Run: headless pygame with SDL's dummy video driver; simulated clock (each Clock.tick advances the game by its frame time, no real sleeping); random seed 0; keys injected as events and as key.get_pressed() state; no mouse input; restart key R tapped at the start of phases 3 and 4.
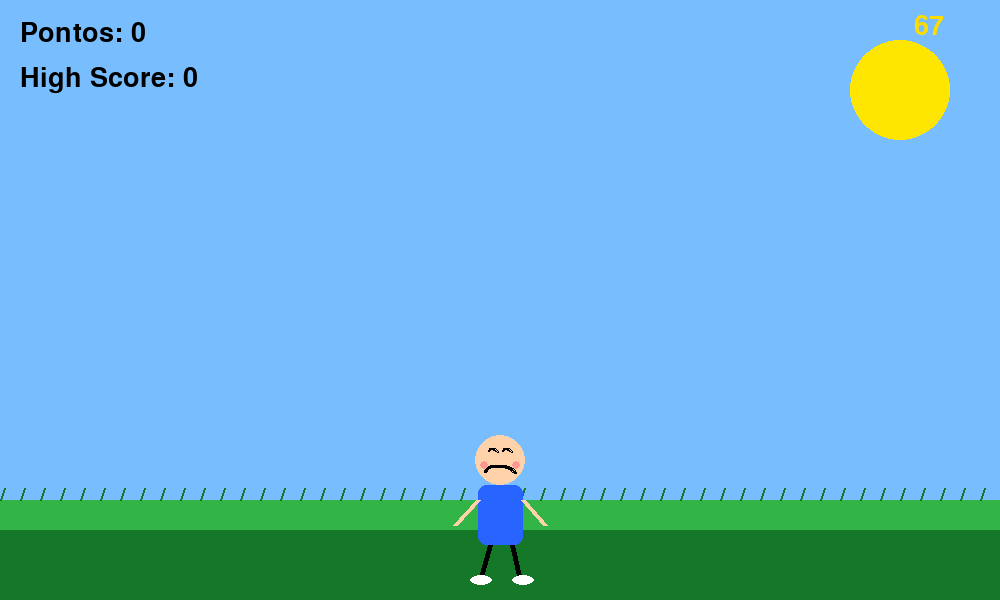
Frame 1 of 4 · flips 1–60 · no input
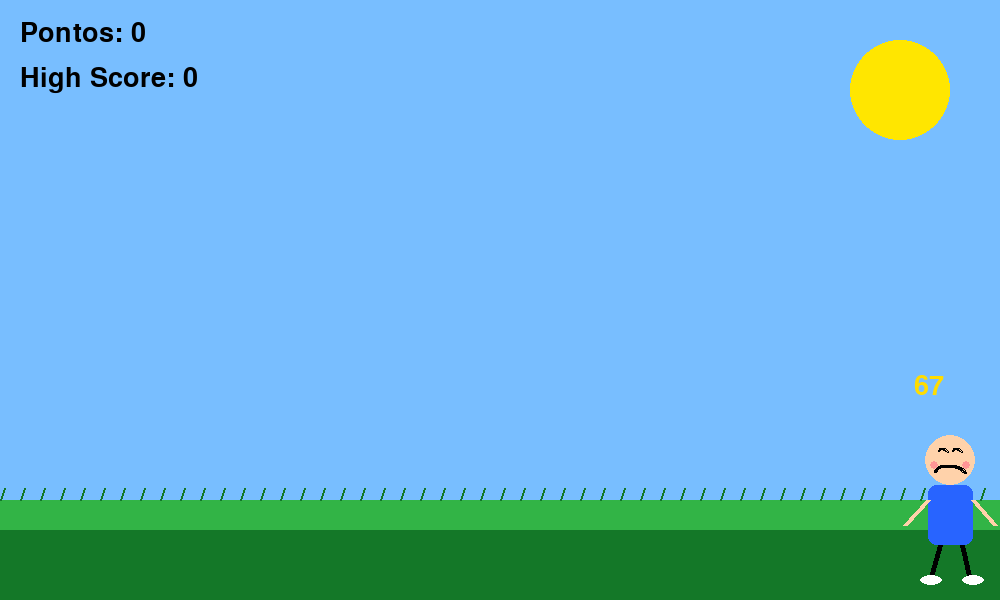
Frame 2 of 4 · flips 61–180 · tapped SPACE, RETURN · held RIGHT (→), D
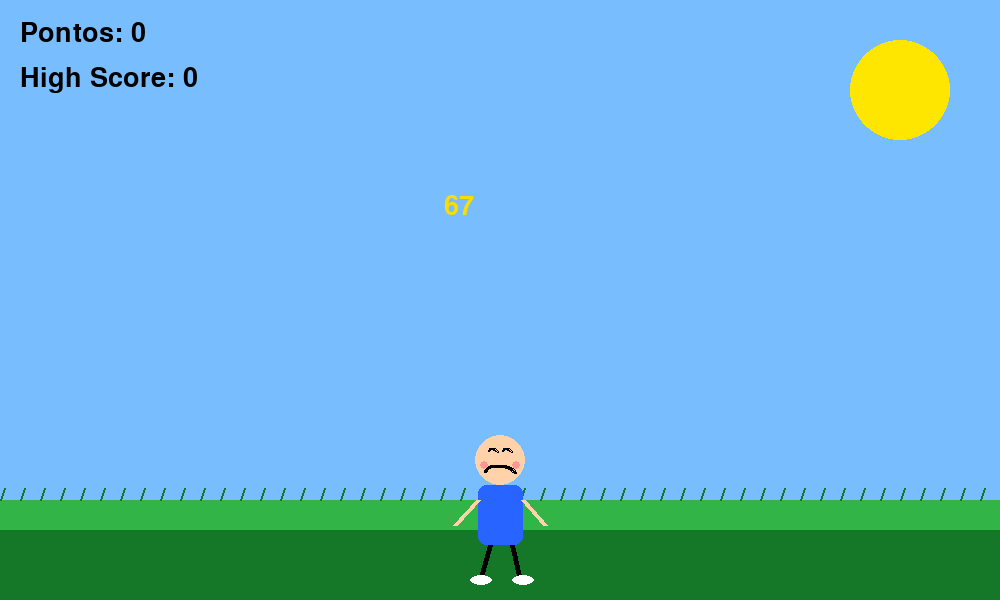
Frame 3 of 4 · flips 181–300 · tapped R · held DOWN (↓), S
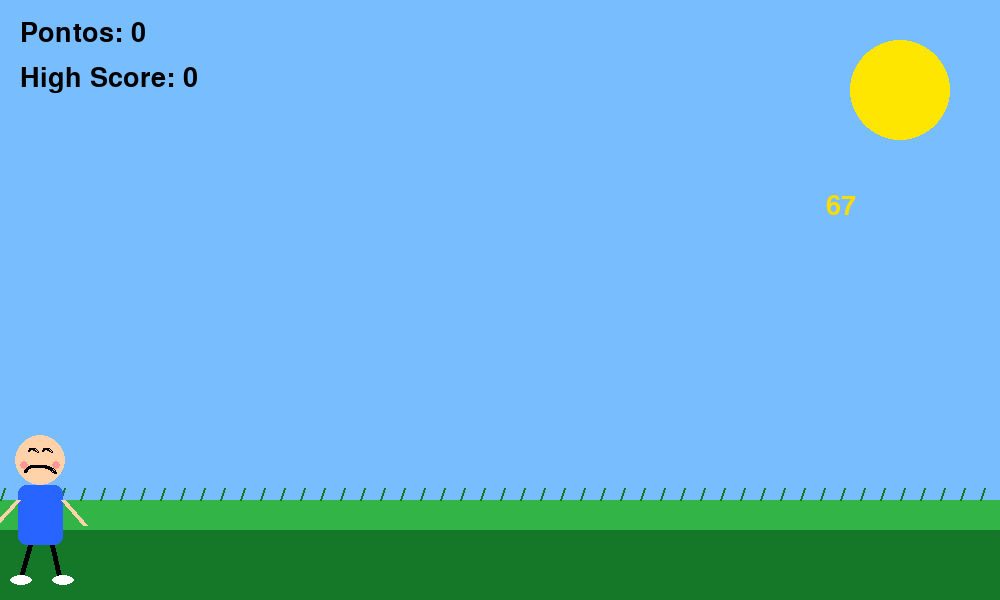
Frame 4 of 4 · flips 301–420 · tapped R · held LEFT (←), A, UP (↑), W

The pygame program that drew these frames:


# pip install pygame

import pygame
import random

pygame.init()

# ---------------- TELA ----------------

LARGURA = 1000
ALTURA = 600

tela = pygame.display.set_mode((LARGURA, ALTURA))
pygame.display.set_caption("67 Game")

# ---------------- FPS ----------------

clock = pygame.time.Clock()
FPS = 80

# ---------------- CORES ----------------

AZUL_CEU = (120, 190, 255)

VERDE = (50, 180, 70)
VERDE2 = (20, 120, 40)

BRANCO = (255, 255, 255)
PRETO = (0, 0, 0)

PELE = (255, 210, 170)

VERMELHO = (220, 50, 50)

AMARELO = (255, 220, 0)

ROSA = (255, 150, 150)

AZUL_CAMISA = (40, 100, 255)

# ---------------- FONTES ----------------

fonte = pygame.font.SysFont("Arial", 40)
fonte2 = pygame.font.SysFont("Arial", 24)

# ---------------- HIGH SCORE ----------------

high_score = 0

# ---------------- REINICIAR ----------------

def reiniciar():

    return {

        "x": 460,
        "y": 430,

        "vel": 8,

        "pontos": 0,

        "game_over": False,

        "objeto": None,

        "spawn_timer": 0
    }

jogo = reiniciar()

# ---------------- LOOP ----------------

rodando = True

while rodando:

    clock.tick(FPS)

    # ---------------- EVENTOS ----------------

    for evento in pygame.event.get():

        if evento.type == pygame.QUIT:
            rodando = False

        if evento.type == pygame.KEYDOWN:

            if evento.key == pygame.K_r:
                jogo = reiniciar()

    # ---------------- MOVIMENTO ----------------

    teclas = pygame.key.get_pressed()

    if not jogo["game_over"]:

        if teclas[pygame.K_a] or teclas[pygame.K_LEFT]:
            jogo["x"] -= jogo["vel"]

        if teclas[pygame.K_d] or teclas[pygame.K_RIGHT]:
            jogo["x"] += jogo["vel"]

    # limites
    if jogo["x"] < 0:
        jogo["x"] = 0

    if jogo["x"] > LARGURA - 90:
        jogo["x"] = LARGURA - 90

    # ---------------- SPAWN DO 67 ----------------

    if not jogo["game_over"]:

        jogo["spawn_timer"] += 1

        if jogo["objeto"] is None:

            if jogo["spawn_timer"] >= 40:

                jogo["spawn_timer"] = 0

                jogo["objeto"] = {

                    "x": random.randint(
                        50,
                        LARGURA - 80
                    ),

                    "y": -50,

                    # aumenta velocidade a cada 10 pontos
                    "vel": 3 + (jogo["pontos"] // 10) * 0.5

                }

    # ---------------- FUNDO ----------------

    tela.fill(AZUL_CEU)

    # sol
    pygame.draw.circle(
        tela,
        (255, 230, 0),
        (900, 90),
        50
    )

    # grama
    pygame.draw.rect(
        tela,
        VERDE,
        (0, 500, LARGURA, 100)
    )

    pygame.draw.rect(
        tela,
        VERDE2,
        (0, 530, LARGURA, 70)
    )

    # detalhes da grama
    for i in range(0, LARGURA, 20):

        pygame.draw.line(
            tela,
            VERDE2,
            (i, 500),
            (i + 4, 488),
            2
        )

    # ---------------- MENINO ----------------

    x = jogo["x"]
    y = jogo["y"]

    # cabeça
    pygame.draw.circle(
        tela,
        PELE,
        (x + 40, y + 30),
        25
    )

    # olhos felizes
    pygame.draw.arc(
        tela,
        PRETO,
        (x + 28, y + 18, 10, 8),
        0,
        3.14,
        2
    )

    pygame.draw.arc(
        tela,
        PRETO,
        (x + 42, y + 18, 10, 8),
        0,
        3.14,
        2
    )

    # sorriso
    pygame.draw.arc(
        tela,
        PRETO,
        (x + 24, y + 35, 32, 16),
        0,
        3.14,
        3
    )

    # bochechas
    pygame.draw.circle(
        tela,
        ROSA,
        (x + 24, y + 35),
        4
    )

    pygame.draw.circle(
        tela,
        ROSA,
        (x + 56, y + 35),
        4
    )

    # corpo
    pygame.draw.rect(
        tela,
        AZUL_CAMISA,
        (x + 18, y + 55, 45, 60),
        border_radius=8
    )

    # braços
    pygame.draw.line(
        tela,
        PELE,
        (x + 18, y + 70),
        (x - 5, y + 95),
        5
    )

    pygame.draw.line(
        tela,
        PELE,
        (x + 63, y + 70),
        (x + 85, y + 95),
        5
    )

    # pernas
    pygame.draw.line(
        tela,
        PRETO,
        (x + 30, y + 115),
        (x + 20, y + 150),
        5
    )

    pygame.draw.line(
        tela,
        PRETO,
        (x + 52, y + 115),
        (x + 60, y + 150),
        5
    )

    # tênis
    pygame.draw.ellipse(
        tela,
        BRANCO,
        (x + 10, y + 145, 22, 10)
    )

    pygame.draw.ellipse(
        tela,
        BRANCO,
        (x + 52, y + 145, 22, 10)
    )

    # hitbox
    jogador_rect = pygame.Rect(
        x + 10,
        y,
        70,
        160
    )

    # ---------------- 67 CAINDO ----------------

    if jogo["objeto"] is not None:

        obj = jogo["objeto"]

        obj["y"] += obj["vel"]

        texto67 = fonte.render(
            "67",
            True,
            AMARELO
        )

        tela.blit(
            texto67,
            (obj["x"], obj["y"])
        )

        rect67 = pygame.Rect(
            obj["x"],
            obj["y"],
            50,
            40
        )

        # pegou
        if jogador_rect.colliderect(rect67):

            jogo["pontos"] += 1

            # high score
            if jogo["pontos"] > high_score:
                high_score = jogo["pontos"]

            jogo["objeto"] = None

        # perdeu
        elif obj["y"] > ALTURA:

            jogo["game_over"] = True

    # ---------------- TEXTOS ----------------

    texto_pontos = fonte.render(
        f"Pontos: {jogo['pontos']}",
        True,
        PRETO
    )

    texto_recorde = fonte.render(
        f"High Score: {high_score}",
        True,
        PRETO
    )

    tela.blit(texto_pontos, (20, 20))
    tela.blit(texto_recorde, (20, 65))

    # ---------------- GAME OVER ----------------

    if jogo["game_over"]:

        over = fonte.render(
            "GAME OVER",
            True,
            VERMELHO
        )

        restart = fonte2.render(
            "Pressione R para reiniciar",
            True,
            PRETO
        )

        tela.blit(over, (350, 220))
        tela.blit(restart, (320, 270))

    pygame.display.flip()

pygame.quit()
